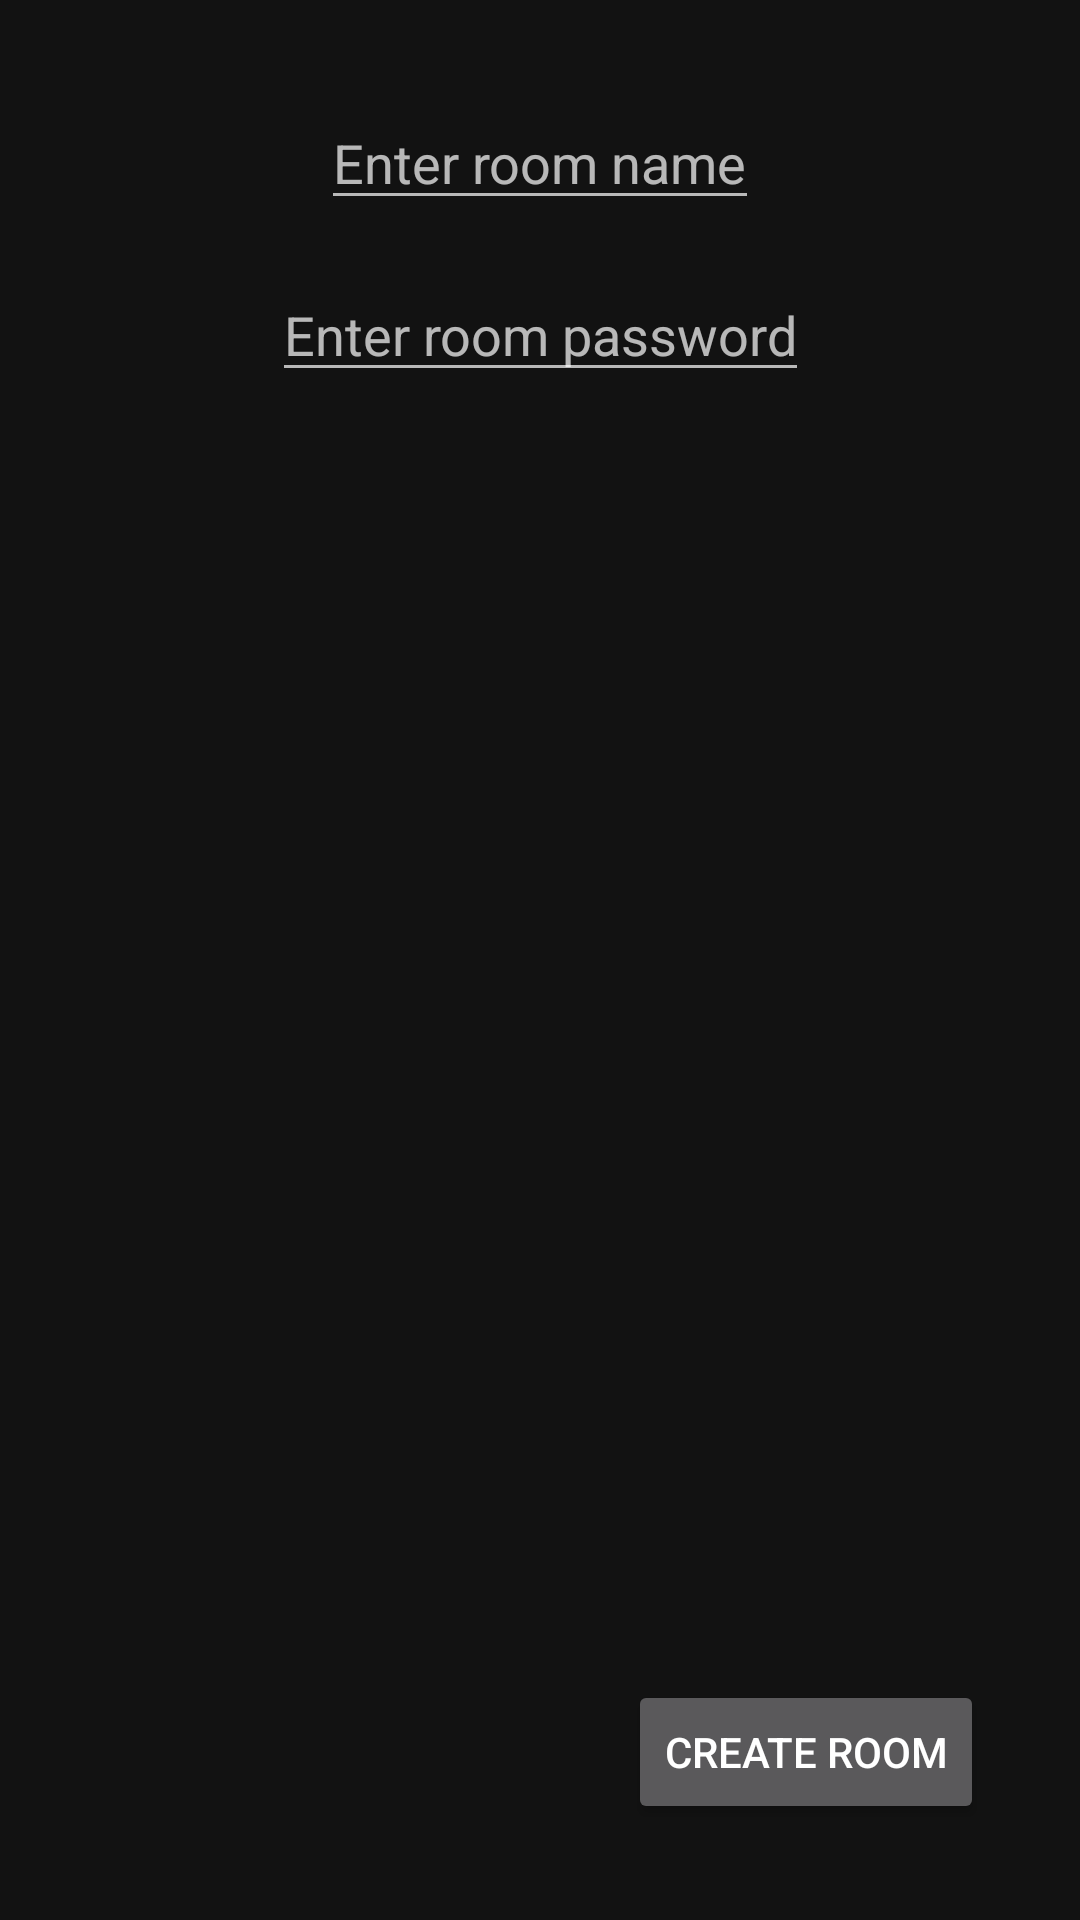

Produce the Android XML layout that renders to this screen, including the resource entries it uses.
<!-- AndroidManifest.xml: application theme Theme.example -->
<!-- res/layout/activity_create_room_activity.xml -->
<?xml version="1.0" encoding="utf-8"?>
<androidx.constraintlayout.widget.ConstraintLayout xmlns:android="http://schemas.android.com/apk/res/android"
    xmlns:app="http://schemas.android.com/apk/res-auto"
    xmlns:tools="http://schemas.android.com/tools"
    android:layout_width="match_parent"
    android:layout_height="match_parent">

    <EditText
        android:id="@+id/enterNameEditText"
        android:layout_width="wrap_content"
        android:layout_height="wrap_content"
        android:layout_marginTop="32dp"
        android:inputType="text"
        android:hint="@string/room_name"
        app:layout_constraintEnd_toEndOf="parent"
        app:layout_constraintStart_toStartOf="parent"
        app:layout_constraintTop_toTopOf="parent" />

    <EditText
        android:id="@+id/enterPasswordEditText"
        android:layout_width="wrap_content"
        android:layout_height="wrap_content"
        android:layout_marginTop="16dp"
        android:hint="@string/room_password"
        android:inputType="textPassword"
        app:layout_constraintEnd_toEndOf="@+id/enterNameEditText"
        app:layout_constraintStart_toStartOf="@+id/enterNameEditText"
        app:layout_constraintTop_toBottomOf="@+id/enterNameEditText" />

    <Button
        android:id="@+id/createRoomButton"
        android:layout_width="wrap_content"
        android:layout_height="wrap_content"
        android:layout_marginEnd="32dp"
        android:layout_marginBottom="32dp"
        android:text="@string/create_room"
        app:layout_constraintBottom_toBottomOf="parent"
        app:layout_constraintEnd_toEndOf="parent" />
</androidx.constraintlayout.widget.ConstraintLayout>
<!-- resources referenced by this layout -->
<resources>
  <string name="create_room">Create Room</string>
  <string name="room_name">Enter room name</string>
  <string name="room_password">Enter room password</string>
  <style name="Theme.example" parent="Theme.MaterialComponents.NoActionBar">
          
          <item name="colorPrimary">@color/purple_500</item>
          <item name="colorPrimaryVariant">@color/purple_700</item>
          <item name="colorOnPrimary">@color/white</item>
          
          <item name="colorSecondary">@color/teal_200</item>
          <item name="colorSecondaryVariant">@color/teal_700</item>
          <item name="colorOnSecondary">@color/black</item>
          
          <item name="android:statusBarColor">?attr/colorPrimaryVariant</item>
          
      </style>
  <color name="purple_500">#FF6200EE</color>
  <color name="purple_700">#FF3700B3</color>
  <color name="white">#FFFFFFFF</color>
  <color name="teal_200">#FF03DAC5</color>
  <color name="teal_700">#FF018786</color>
  <color name="black">#FF000000</color>
</resources>
